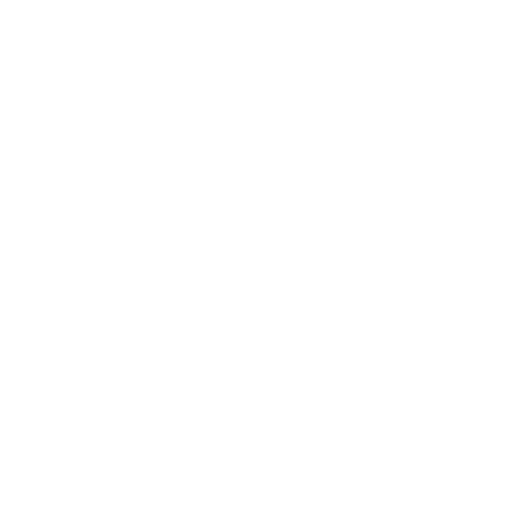
t = 0.00 s
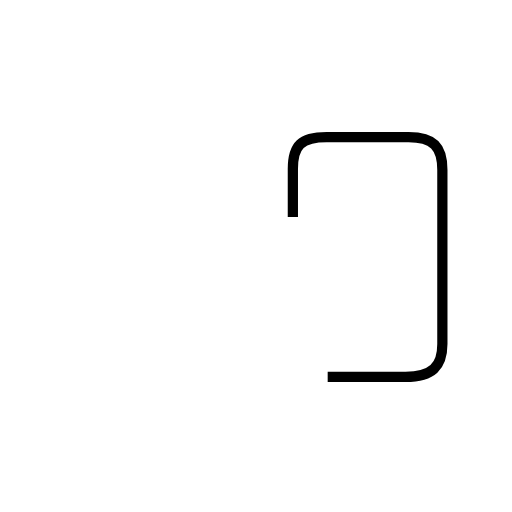
t = 1.61 s
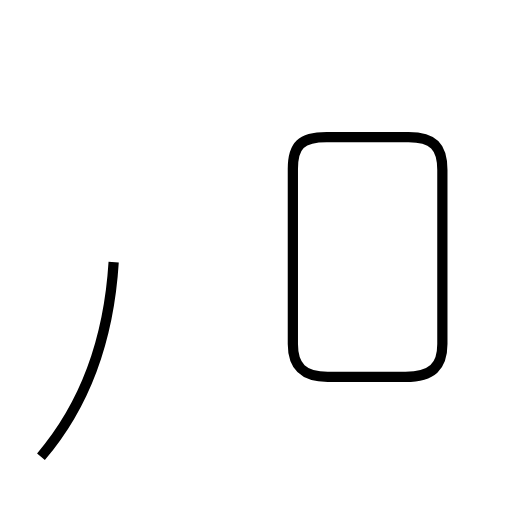
t = 2.76 s
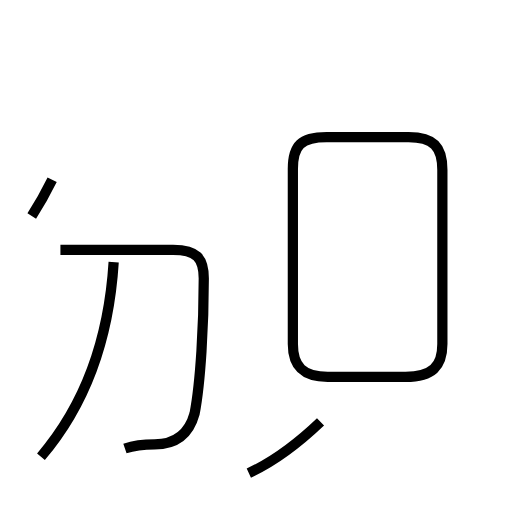
t = 4.26 s
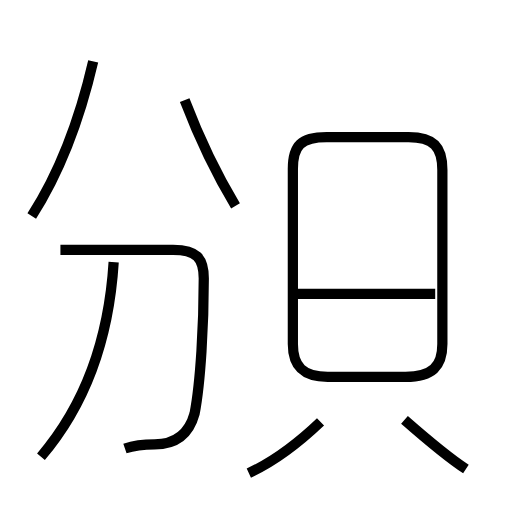
t = 5.63 s
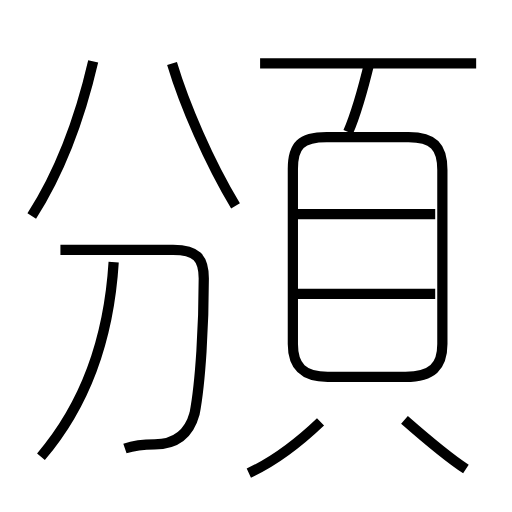
t = 7.02 s

The animated SVG that drew these frames (rendered in a browser with its animation timeline set to each time). Animation: 11 SMIL elements (animate=11); one cycle of 7.01 s.

<?xml version='1.0' encoding='utf-8'?>
<svg viewBox="0.0 -6.0 50.0 50.0" version="1.1" xmlns="http://www.w3.org/2000/svg"><rect x="-1000" y="-1000" width="2000" height="2000" stroke="white" fill="white" /><g style="fill:none;stroke:#000000;stroke-width:1"><path d="M 32.0 -7.2 L 39.6 -7.2 C 42.2 -7.2 43.2 -8.2 43.2 -10.4 L 43.2 -27.4 C 43.2 -29.7 42.3 -30.6 39.9 -30.6 L 31.9 -30.6 C 29.4 -30.6 28.6 -29.8 28.6 -27.5 L 28.6 -10.4 C 28.6 -8.2 29.6 -7.2 32.0 -7.2 Z " transform="translate(0.0 38.0)" stroke-dasharray="71.38274604741828" stroke-dashoffset="71.38274604741828"><animate attributeName="stroke-dashoffset" from="71.38274604741828" to="0" dur="2.1414823814225485s" begin="0s" fill="freeze" /></path><path d="M 4.0 0.6 C 8.1 -4.2 10.6 -10.4 11.1 -18.4 " transform="translate(0.0 38.0)" stroke-dasharray="20.65193794948841" stroke-dashoffset="20.65193794948841"><animate attributeName="stroke-dashoffset" from="20.65193794948841" to="0" dur="0.6195581384846522s" begin="2.1414823814225485s" fill="freeze" /></path><path d="M 12.2 -0.2 C 13.1 -0.5 14.2 -0.6 15.1 -0.6 C 16.9 -0.6 18.4 -1.4 19.0 -3.6 C 19.6 -6.7 19.9 -12.4 19.9 -16.8 C 19.9 -18.8 19.2 -19.6 16.9 -19.6 L 5.9 -19.6 " transform="translate(0.0 38.0)" stroke-dasharray="37.356417891170466" stroke-dashoffset="37.356417891170466"><animate attributeName="stroke-dashoffset" from="37.356417891170466" to="0" dur="1.120692536735114s" begin="2.761040519907201s" fill="freeze" /></path><path d="M 24.3 2.2 C 26.7 1.1 29.2 -0.8 31.3 -2.8 " transform="translate(0.0 38.0)" stroke-dasharray="8.6391532822533" stroke-dashoffset="8.6391532822533"><animate attributeName="stroke-dashoffset" from="8.6391532822533" to="0" dur="0.259174598467599s" begin="3.8817330566423145s" fill="freeze" /></path><path d="M 3.1 -22.9 C 5.8 -27.1 7.8 -32.4 9.1 -38.0 " transform="translate(0.0 38.0)" stroke-dasharray="16.325660712687135" stroke-dashoffset="16.325660712687135"><animate attributeName="stroke-dashoffset" from="16.325660712687135" to="0" dur="0.48976982138061403s" begin="4.140907655109913s" fill="freeze" /></path><path d="M 45.5 1.8 C 43.5 0.5 41.1 -1.6 39.5 -3.0 " transform="translate(0.0 38.0)" stroke-dasharray="7.6897812454612415" stroke-dashoffset="7.6897812454612415"><animate attributeName="stroke-dashoffset" from="7.6897812454612415" to="0" dur="0.23069343736383724s" begin="4.630677476490527s" fill="freeze" /></path><path d="M 42.5 -15.3 L 28.4 -15.3 " transform="translate(0.0 38.0)" stroke-dasharray="14.100000000000001" stroke-dashoffset="14.100000000000001"><animate attributeName="stroke-dashoffset" from="14.100000000000001" to="0" dur="0.42300000000000004s" begin="4.861370913854365s" fill="freeze" /></path><path d="M 23.0 -23.9 C 20.4 -28.2 18.0 -33.8 16.8 -37.8 " transform="translate(0.0 38.0)" stroke-dasharray="15.254444630329301" stroke-dashoffset="15.254444630329301"><animate attributeName="stroke-dashoffset" from="15.254444630329301" to="0" dur="0.457633338909879s" begin="5.284370913854365s" fill="freeze" /></path><path d="M 42.5 -23.1 L 28.4 -23.1 " transform="translate(0.0 38.0)" stroke-dasharray="14.100000000000001" stroke-dashoffset="14.100000000000001"><animate attributeName="stroke-dashoffset" from="14.100000000000001" to="0" dur="0.42300000000000004s" begin="5.742004252764244s" fill="freeze" /></path><path d="M 34.0 -31.1 C 34.9 -33.2 35.5 -35.5 36.1 -38.0 " transform="translate(0.0 38.0)" stroke-dasharray="7.2213236080073475" stroke-dashoffset="7.2213236080073475"><animate attributeName="stroke-dashoffset" from="7.2213236080073475" to="0" dur="0.2166397082402204s" begin="6.165004252764244s" fill="freeze" /></path><path d="M 46.5 -37.8 L 25.4 -37.8" transform="translate(0.0 38.0)" stroke-dasharray="21.1" stroke-dashoffset="21.1"><animate attributeName="stroke-dashoffset" from="21.1" to="0" dur="0.633s" begin="6.381643961004464s" fill="freeze" /></path></g></svg>
